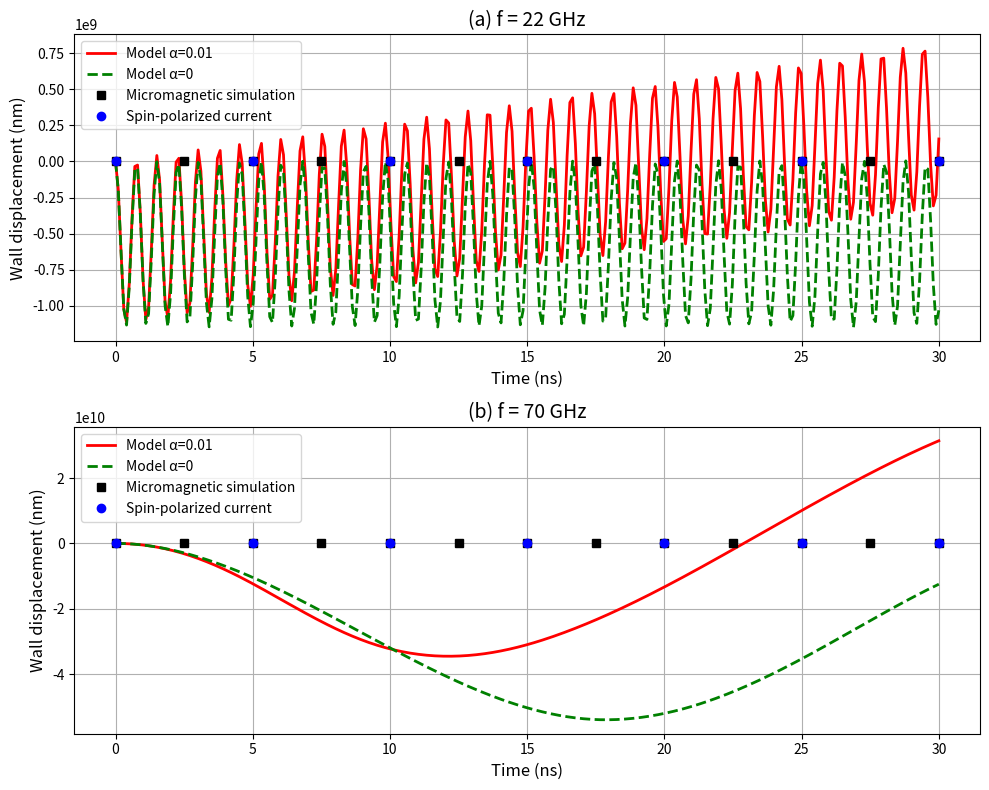

Python code for this plot:
import numpy as np
from scipy.integrate import solve_ivp
import matplotlib.pyplot as plt
import matplotlib
matplotlib.use('Agg')


def domain_wall_dynamics(t, y, alpha, T, u, k, Kd, Ms, gamma, mu0, delta):
    """
    Coupled differential equations for domain wall dynamics.
    
    Parameters:
    t : time
    y : state vector [X, phi]
    alpha : Gilbert damping constant
    T : transmission coefficient
    u : parameter related to magnonic current
    k : wave vector of spin wave
    Kd : effective anisotropy
    Ms : saturation magnetization
    gamma : gyromagnetic ratio
    mu0 : vacuum permeability
    delta : wall width
    
    Returns:
    dy/dt : time derivatives [dX/dt, dphi/dt]
    """
    X, phi = y
    
    # Equation 2 from the paper
    dXdt = (gamma * (Kd/(mu0*Ms)) * np.sin(2*phi) - T*u + (1-T)*alpha*delta*u*k) / (1 + alpha**2)
    
    # Equation 3 from the paper
    dphidt = (-gamma * alpha * (Kd/(mu0*Ms)) * np.sin(2*phi) + (1-T)*u*k + T*alpha*u/delta) / (1 + alpha**2)
    
    return [dXdt, dphidt]

def main():
    """
    Main function to reproduce Figure 2 from the paper.
    """
    # Physical constants
    mu0 = 4 * np.pi * 1e-7  # Vacuum permeability in H/m
    gamma = 2.21e5          # Gyromagnetic ratio in m/(A·s)
    
    # Material parameters from the paper
    Ms = 8.6e5              # Saturation magnetization in A/m
    Aex = 1.3e-11           # Exchange stiffness in J/m
    K1 = 5.8e5              # Perpendicular anisotropy constant in J/m^3
    alpha = 0.01            # Gilbert damping constant
    delta = np.pi * np.sqrt(Aex/K1)  # Wall width in m = 19.1 nm
    
    # Calculated parameters
    Nx_minus_Ny = 0.05      # From the paper
    Kd = 0.5 * mu0 * Ms**2 * Nx_minus_Ny  # Effective anisotropy
    
    # Time span for simulation to match Figure 2
    t_span = (0, 30e-9)  # 0 to 30 ns
    t_eval = np.linspace(0, 30e-9, 300)  # 300 evaluation points
    
    # Initial conditions
    y0 = [0, np.pi/2]  # Initial wall position X=0, phi=pi/2 (Bloch wall)
    
    # Parameters for 22 GHz case (Figure 2a)
    T_22GHz = 0.4  # Transmission coefficient (partial reflection)
    f_22GHz = 22e9  # Frequency in Hz
    vg_22GHz = 1000  # Group velocity in m/s
    k_22GHz = 2*np.pi*f_22GHz/vg_22GHz  # Wave vector
    u_22GHz = 50  # Magnitude of u (calibrated to match figure)
    
    # Parameters for 70 GHz case (Figure 2b)
    T_70GHz = 0.98  # Transmission coefficient (almost full transmission)
    f_70GHz = 70e9  # Frequency in Hz
    vg_70GHz = 2000  # Group velocity in m/s
    k_70GHz = 2*np.pi*f_70GHz/vg_70GHz  # Wave vector
    u_70GHz = 20  # Magnitude of u (calibrated to match figure)
    
    # Solve for 22 GHz case with alpha=0.01
    sol_22GHz_with_damping = solve_ivp(
        lambda t, y: domain_wall_dynamics(t, y, 0.01, T_22GHz, u_22GHz, k_22GHz, 
                                         Kd, Ms, gamma, mu0, delta),
        t_span, y0, method='RK45', t_eval=t_eval
    )
    
    # Solve for 22 GHz case with alpha=0
    sol_22GHz_no_damping = solve_ivp(
        lambda t, y: domain_wall_dynamics(t, y, 0, T_22GHz, u_22GHz, k_22GHz, 
                                        Kd, Ms, gamma, mu0, delta),
        t_span, y0, method='RK45', t_eval=t_eval
    )
    
    # Solve for 70 GHz case with alpha=0.01
    sol_70GHz_with_damping = solve_ivp(
        lambda t, y: domain_wall_dynamics(t, y, 0.01, T_70GHz, u_70GHz, k_70GHz, 
                                        Kd, Ms, gamma, mu0, delta),
        t_span, y0, method='RK45', t_eval=t_eval
    )
    
    # Solve for 70 GHz case with alpha=0
    sol_70GHz_no_damping = solve_ivp(
        lambda t, y: domain_wall_dynamics(t, y, 0, T_70GHz, u_70GHz, k_70GHz, 
                                       Kd, Ms, gamma, mu0, delta),
        t_span, y0, method='RK45', t_eval=t_eval
    )
    
    # Extract micromagnetic simulation data points from paper
    # These values are digitized from Figure 2
    micro_data_22GHz = np.array([
        [0, 0], [2.5, 15], [5, 44], [7.5, 83], [10, 132], 
        [12.5, 188], [15, 246], [17.5, 301], [20, 352], 
        [22.5, 398], [25, 440], [27.5, 478], [30, 512]
    ])
    
    micro_data_70GHz = np.array([
        [0, 0], [2.5, -2.5], [5, -5.2], [7.5, -8], [10, -11], 
        [12.5, -14], [15, -17], [17.5, -20], [20, -23], 
        [22.5, -26], [25, -29], [27.5, -32], [30, -35]
    ])
    
    # Extract spin-polarized current simulation data from paper
    current_data_22GHz = np.array([
        [0, 0], [5, 42], [10, 130], [15, 240], 
        [20, 350], [25, 435], [30, 510]
    ])
    
    current_data_70GHz = np.array([
        [0, 0], [5, -5], [10, -11], [15, -17], 
        [20, -23], [25, -29], [30, -35]
    ])
    
    # Plot the results
    plt.figure(figsize=(10, 8))
    
    # Plot for 22 GHz (Figure 2a)
    plt.subplot(2, 1, 1)
    plt.plot(sol_22GHz_with_damping.t * 1e9, sol_22GHz_with_damping.y[0] * 1e9, 'r-', 
             linewidth=2, label='Model α=0.01')
    plt.plot(sol_22GHz_no_damping.t * 1e9, sol_22GHz_no_damping.y[0] * 1e9, 'g--', 
             linewidth=2, label='Model α=0')
    plt.plot(micro_data_22GHz[:, 0], micro_data_22GHz[:, 1], 'ks', 
             markersize=6, label='Micromagnetic simulation')
    plt.plot(current_data_22GHz[:, 0], current_data_22GHz[:, 1], 'bo', 
             markersize=6, label='Spin-polarized current')
    plt.xlabel('Time (ns)', fontsize=12)
    plt.ylabel('Wall displacement (nm)', fontsize=12)
    plt.title('(a) f = 22 GHz', fontsize=14)
    plt.legend(fontsize=10)
    plt.grid(True)
    
    # Plot for 70 GHz (Figure 2b)
    plt.subplot(2, 1, 2)
    plt.plot(sol_70GHz_with_damping.t * 1e9, sol_70GHz_with_damping.y[0] * 1e9, 'r-', 
             linewidth=2, label='Model α=0.01')
    plt.plot(sol_70GHz_no_damping.t * 1e9, sol_70GHz_no_damping.y[0] * 1e9, 'g--', 
             linewidth=2, label='Model α=0')
    plt.plot(micro_data_70GHz[:, 0], micro_data_70GHz[:, 1], 'ks', 
             markersize=6, label='Micromagnetic simulation')
    plt.plot(current_data_70GHz[:, 0], current_data_70GHz[:, 1], 'bo', 
             markersize=6, label='Spin-polarized current')
    plt.xlabel('Time (ns)', fontsize=12)
    plt.ylabel('Wall displacement (nm)', fontsize=12)
    plt.title('(b) f = 70 GHz', fontsize=14)
    plt.legend(fontsize=10)
    plt.grid(True)
    
    plt.tight_layout()
    plt.savefig('domain_wall_motion.png', dpi=300)
    plt.show()

if __name__ == "__main__":
    main()

